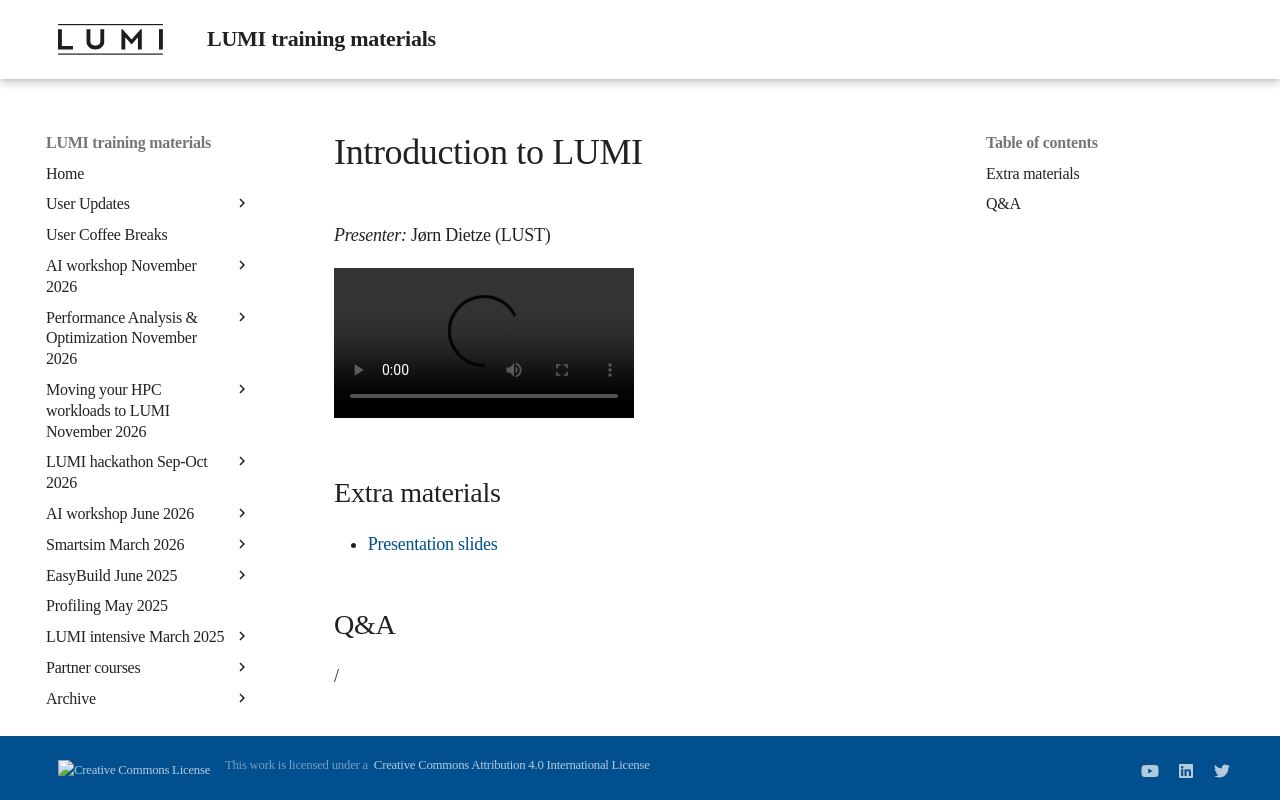

repository: Lumi-supercomputer/LUMI-training-materials · page: ai-20240529/extra_01_Introduction/index.html · generator: mkdocs

# Introduction to LUMI

*Presenter:* Jørn Dietze (LUST)

<video src="https://462000265.lumidata.eu/ai-20240529/recordings/01_Introduction.mp4" controls="controls">
</video>


## Extra materials

-   [Presentation slides](https://462000265.lumidata.eu/ai-20240529/files/LUMI-ai-20240529-02-Using_LUMI_web_UI.pdf)


## Q&A

/
